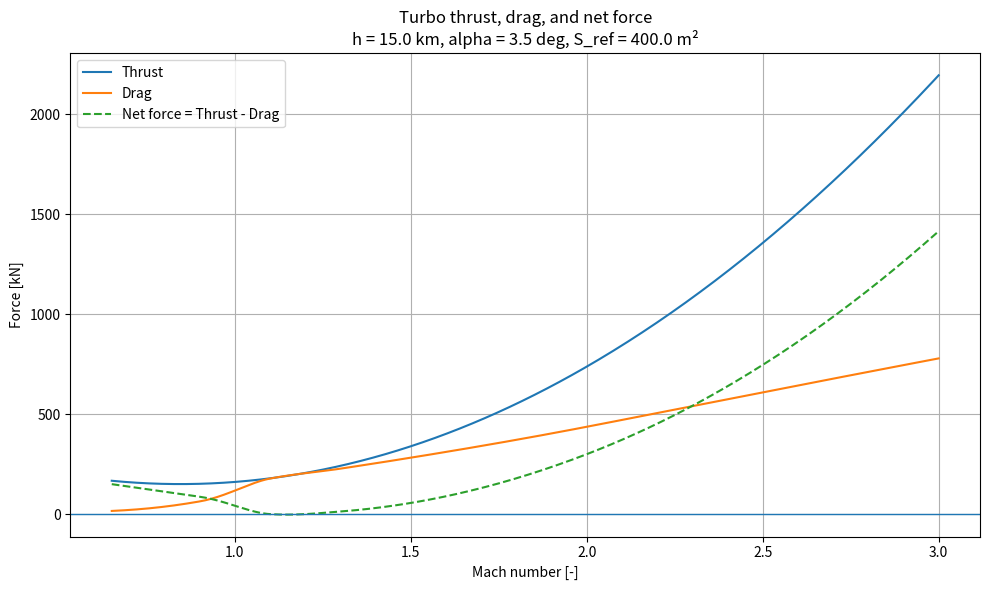

This chart was generated by the following Python code:
import math

import numpy as np
import matplotlib.pyplot as plt
from scipy.interpolate import PchipInterpolator


# =============================================================================
# SETTINGS
# =============================================================================
# Your thrust polynomial coefficients are around 1000. In your previous plots you
# treated these as kN-scale values, so the default here is "kN".
# Change to "N" only if your EngineSim polynomial coefficients are actually in N.
THRUST_OUTPUT_UNITS = "kN"  # "kN" or "N"


# =============================================================================
# THRUST-MACH POLYNOMIAL DATA
# =============================================================================
# T = a M^2 + b M + c
# Altitude in m.
# Thrust unit follows THRUST_OUTPUT_UNITS.
# =============================================================================

THRUST_POLY_DATA = {
    "turbo": {
        0.0:     (1252.7,  -861.57, 1272.0),
        5000.0:  (1091.0, -1214.8,  1003.1),
        10000.0: (787.87, -1088.9,  705.08),
        15000.0: (439.92, -742.89,  465.0),
    },
    "ram": {
        17000.0: (-76.19,   1328.6, -1238.1),
        20000.0: (-29.524,  658.57, -403.33),
        25000.0: (-19.048,  347.14, -275.95),
    },
    "scram": {
        25000.0: (271.43, -3190.0, 12604.0),
        30000.0: (128.57, -1530.0, 6055.7),
    },
}

# Suggested plotting ranges. These are not hard physical limits; they simply avoid
# plotting obviously unsuitable engine types over huge Mach ranges.
DEFAULT_MACH_RANGES = {
    "turbo": (0.0, 3.0),
    "ram": (2.0, 6.0),
    "scram": (5.0, 10.5),
}


# =============================================================================
# BUILD THRUST COEFFICIENT INTERPOLATORS / EXTRAPOLATORS
# =============================================================================

_COEFF_INTERP: dict[str, tuple] = {}

for _ptype, _alt_data in THRUST_POLY_DATA.items():
    _alts = np.array(sorted(_alt_data.keys()), dtype=float)

    _COEFF_INTERP[_ptype] = (
        PchipInterpolator(_alts, [_alt_data[h][0] for h in _alts], extrapolate=True),
        PchipInterpolator(_alts, [_alt_data[h][1] for h in _alts], extrapolate=True),
        PchipInterpolator(_alts, [_alt_data[h][2] for h in _alts], extrapolate=True),
        float(_alts.min()),
        float(_alts.max()),
    )


def thrust_curve_vs_mach(
    propulsion_type: str,
    altitude_m: float,
    mach_values: np.ndarray,
    extrapolate_altitude: bool = True,
    clamp_negative_thrust: bool = True,
) -> np.ndarray:
    """Return thrust over Mach. Units are controlled by THRUST_OUTPUT_UNITS."""
    ptype = propulsion_type.lower()

    if ptype not in _COEFF_INTERP:
        raise ValueError("propulsion_type must be 'turbo', 'ram', or 'scram'.")

    a_interp, b_interp, c_interp, alt_min, alt_max = _COEFF_INTERP[ptype]

    altitude_m = float(altitude_m)
    is_extrapolated = altitude_m < alt_min or altitude_m > alt_max

    if is_extrapolated and not extrapolate_altitude:
        raise ValueError(
            f"Altitude {altitude_m:.1f} m is outside the available range for {ptype}: "
            f"{alt_min:.1f} to {alt_max:.1f} m."
        )

    M = np.asarray(mach_values, dtype=float)

    a = float(a_interp(altitude_m))
    b = float(b_interp(altitude_m))
    c = float(c_interp(altitude_m))

    thrust = a * M**2 + b * M + c

    if clamp_negative_thrust:
        thrust = np.maximum(thrust, 0.0)

    return thrust


def thrust_to_newtons(thrust: np.ndarray) -> np.ndarray:
    """Convert thrust array to Newtons."""
    units = THRUST_OUTPUT_UNITS.lower()

    if units == "n":
        return thrust
    if units == "kn":
        return thrust * 1000.0

    raise ValueError("THRUST_OUTPUT_UNITS must be 'N' or 'kN'.")


# =============================================================================
# ISA ATMOSPHERE
# =============================================================================

def isa_temperature(altitude_m: float) -> float:
    if altitude_m <= 11_000.0:
        return 288.15 - 0.0065 * altitude_m
    if altitude_m <= 20_000.0:
        return 216.65
    if altitude_m <= 32_000.0:
        return 216.65 + 0.001 * (altitude_m - 20_000.0)
    return 228.65


def isa_pressure(altitude_m: float) -> float:
    g0 = 9.80665
    R = 287.05

    if altitude_m <= 11_000.0:
        T0 = 288.15
        L = -0.0065
        T = T0 + L * altitude_m
        return 101325.0 * (T / T0) ** (-g0 / (L * R))

    if altitude_m <= 20_000.0:
        T = 216.65
        p11 = 22632.06
        return p11 * math.exp(-g0 * (altitude_m - 11_000.0) / (R * T))

    if altitude_m <= 32_000.0:
        T20 = 216.65
        p20 = 5474.89
        L = 0.001
        T = T20 + L * (altitude_m - 20_000.0)
        return p20 * (T / T20) ** (-g0 / (L * R))

    T = 228.65
    p32 = 868.02
    return p32 * math.exp(-g0 * (altitude_m - 32_000.0) / (R * T))


def isa_density(altitude_m: float) -> float:
    R = 287.05
    return isa_pressure(altitude_m) / (R * isa_temperature(altitude_m))


def speed_of_sound(altitude_m: float) -> float:
    gamma_air = 1.4
    R = 287.05
    return math.sqrt(gamma_air * R * isa_temperature(altitude_m))


def dynamic_pressure_from_mach_altitude(M: float, altitude_m: float) -> float:
    rho = isa_density(altitude_m)
    V = M * speed_of_sound(altitude_m)
    return 0.5 * rho * V**2


# =============================================================================
# AERODYNAMIC POLARS
# =============================================================================
# C_D = a(M) C_L^2 + b(M) C_L + c(M)
# C_L = m(M) alpha_deg + k(M)
# =============================================================================

MACH_POLAR_DATA = np.array([0.65, 0.9, 1.1, 1.3, 2.0, 5.37, 7.38, 10.61])

A_POLAR_DATA = np.array([0.3804, 0.3418, 0.3459, 0.4006, 0.6049, 1.0314, 1.2753, 1.1948])
B_POLAR_DATA = np.array([-0.0011, 0.0100, 0.0012, 0.0037, 0.0010, 0.0145, 0.0354, 0.0962])
C_POLAR_DATA = np.array([0.0070, 0.0174, 0.0382, 0.0337, 0.0268, 0.0121, 0.0101, 0.0081])

CL_ALPHA_SLOPE_DATA = np.array([0.0430, 0.0457, 0.0428, 0.0372, 0.0271, 0.0167, 0.0128, 0.0110])
CL_ALPHA_INTERCEPT_DATA = np.array([-0.0347, -0.0381, -0.0235, -0.0084, 0.0011, -0.0032, -0.0030, -0.0048])

A_POLAR_INTERP = PchipInterpolator(MACH_POLAR_DATA, A_POLAR_DATA, extrapolate=False)
B_POLAR_INTERP = PchipInterpolator(MACH_POLAR_DATA, B_POLAR_DATA, extrapolate=False)
C_POLAR_INTERP = PchipInterpolator(MACH_POLAR_DATA, C_POLAR_DATA, extrapolate=False)
CL_ALPHA_SLOPE_INTERP = PchipInterpolator(MACH_POLAR_DATA, CL_ALPHA_SLOPE_DATA, extrapolate=False)
CL_ALPHA_INTERCEPT_INTERP = PchipInterpolator(MACH_POLAR_DATA, CL_ALPHA_INTERCEPT_DATA, extrapolate=False)


def cl_from_mach_alpha(M: float, alpha_deg: float, clamp_mach: bool = True) -> float:
    M_original = float(M)

    if clamp_mach:
        M_used = float(np.clip(M_original, MACH_POLAR_DATA.min(), MACH_POLAR_DATA.max()))
    else:
        if M_original < MACH_POLAR_DATA.min() or M_original > MACH_POLAR_DATA.max():
            raise ValueError("Mach outside available C_L-alpha range.")
        M_used = M_original

    slope = float(CL_ALPHA_SLOPE_INTERP(M_used))
    intercept = float(CL_ALPHA_INTERCEPT_INTERP(M_used))
    return slope * alpha_deg + intercept


def cd_from_mach_cl(M: float, CL: float, clamp_mach: bool = True) -> float:
    M_original = float(M)

    if clamp_mach:
        M_used = float(np.clip(M_original, MACH_POLAR_DATA.min(), MACH_POLAR_DATA.max()))
    else:
        if M_original < MACH_POLAR_DATA.min() or M_original > MACH_POLAR_DATA.max():
            raise ValueError("Mach outside available C_D polar range.")
        M_used = M_original

    a = float(A_POLAR_INTERP(M_used))
    b = float(B_POLAR_INTERP(M_used))
    c = float(C_POLAR_INTERP(M_used))
    return a * CL**2 + b * CL + c


def drag_curve_vs_mach(
    altitude_m: float,
    mach_values: np.ndarray,
    alpha_deg: float,
    S_ref: float,
    clamp_mach: bool = True,
) -> np.ndarray:
    """Return drag in Newtons over Mach."""
    drag = []

    for M in mach_values:
        CL = cl_from_mach_alpha(M, alpha_deg, clamp_mach=clamp_mach)
        CD = cd_from_mach_cl(M, CL, clamp_mach=clamp_mach)
        q = dynamic_pressure_from_mach_altitude(M, altitude_m)
        drag.append(q * S_ref * CD)

    return np.array(drag)


# =============================================================================
# COMBINED PLOT
# =============================================================================

def plot_thrust_drag_same_altitude(
    propulsion_type: str = "scram",
    altitude_m: float = 30_000.0,
    alpha_deg: float = 3.5,
    S_ref: float = 600.0,
    mach_min: float | None = None,
    mach_max: float | None = None,
    n_mach: int = 400,
    extrapolate_altitude: bool = True,
    clamp_negative_thrust: bool = True,
    save: bool = False,
    filename: str = "thrust_drag_same_altitude.png",
) -> dict[str, np.ndarray]:
    """
    Plot thrust, drag, and net force against Mach at one altitude.

    All returned force arrays are in Newtons.
    The plotted force unit is kN.
    """
    ptype = propulsion_type.lower()

    if ptype not in DEFAULT_MACH_RANGES:
        raise ValueError("propulsion_type must be 'turbo', 'ram', or 'scram'.")

    if mach_min is None or mach_max is None:
        default_min, default_max = DEFAULT_MACH_RANGES[ptype]
        if mach_min is None:
            mach_min = default_min
        if mach_max is None:
            mach_max = default_max

    M_values = np.linspace(mach_min, mach_max, n_mach)

    thrust_model_units = thrust_curve_vs_mach(
        propulsion_type=ptype,
        altitude_m=altitude_m,
        mach_values=M_values,
        extrapolate_altitude=extrapolate_altitude,
        clamp_negative_thrust=clamp_negative_thrust,
    )
    thrust_N = thrust_to_newtons(thrust_model_units)

    drag_N = drag_curve_vs_mach(
        altitude_m=altitude_m,
        mach_values=M_values,
        alpha_deg=alpha_deg,
        S_ref=S_ref,
        clamp_mach=True,
    )

    net_N = thrust_N - drag_N

    plt.figure(figsize=(10, 6))
    plt.plot(M_values, thrust_N / 1000.0, label="Thrust")
    plt.plot(M_values, drag_N / 1000.0, label="Drag")
    plt.plot(M_values, net_N / 1000.0, linestyle="--", label="Net force = Thrust - Drag")
    plt.axhline(0.0, linewidth=1.0)

    plt.xlabel("Mach number [-]")
    plt.ylabel("Force [kN]")
    plt.title(
        f"{ptype.capitalize()} thrust, drag, and net force\n"
        f"h = {altitude_m / 1000.0:.1f} km, alpha = {alpha_deg:.1f} deg, S_ref = {S_ref:.1f} m²"
    )
    plt.grid(True)
    plt.legend()
    plt.tight_layout()

    if save:
        plt.savefig(filename, dpi=300, bbox_inches="tight")

    plt.show()

    print("\nSummary")
    print("-------")
    print(f"Propulsion type: {ptype}")
    print(f"Altitude:        {altitude_m / 1000.0:.2f} km")
    print(f"Mach range:      {mach_min:.2f} to {mach_max:.2f}")
    print(f"Thrust units in polynomial: {THRUST_OUTPUT_UNITS}")
    print(f"Max thrust:      {np.nanmax(thrust_N) / 1000.0:.2f} kN")
    print(f"Max drag:        {np.nanmax(drag_N) / 1000.0:.2f} kN")
    print(f"Max net force:   {np.nanmax(net_N) / 1000.0:.2f} kN")
    print(f"Min net force:   {np.nanmin(net_N) / 1000.0:.2f} kN")

    return {
        "Mach": M_values,
        "Thrust_N": thrust_N,
        "Drag_N": drag_N,
        "Net_N": net_N,
    }


# =============================================================================
# EXAMPLES
# =============================================================================

if __name__ == "__main__":
    # Pick ONE case at a time.

    # Turbo example: same altitude, realistic-ish turbo Mach plotting range.
    results = plot_thrust_drag_same_altitude(
        propulsion_type="turbo",
        altitude_m=15_000.0,
        alpha_deg=3.5,
        S_ref=400.0,
        mach_min=0.65,
        mach_max=3.0,
        n_mach=400,
        save=False,
    )

    # Ramjet example:
    # results = plot_thrust_drag_same_altitude(
    #     propulsion_type="ram",
    #     altitude_m=25_000.0,
    #     alpha_deg=3.5,
    #     S_ref=400.0,
    #     mach_min=2.0,
    #     mach_max=6.0,
    #     n_mach=400,
    #     save=False,
    # )

    # Scramjet example:
    # results = plot_thrust_drag_same_altitude(
    #     propulsion_type="scram",
    #     altitude_m=30_000.0,
    #     alpha_deg=3.5,
    #     S_ref=400.0,
    #     mach_min=5.0,
    #     mach_max=10.5,
    #     n_mach=400,
    #     save=False,
    # )
